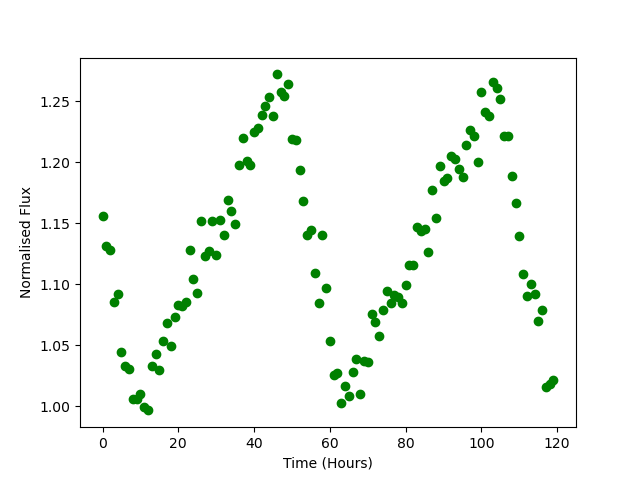

Values plotted in this chart, from the file beside it:
Time, Flux
0.0, 1.156
1.0, 1.131
2.0, 1.128
3.0, 1.085
4.0, 1.092
5.0, 1.044
6.0, 1.033
7.0, 1.031
8.0, 1.006
9.0, 1.006
10.0, 1.01
11.0, 0.9995
12.0, 0.9968
13.0, 1.033
14.0, 1.043
15.0, 1.03
16.0, 1.054
17.0, 1.068
18.0, 1.049
19.0, 1.074
20.0, 1.083
21.0, 1.082
22.0, 1.085
23.0, 1.128
24.0, 1.104
25.0, 1.093
26.0, 1.152
27.0, 1.124
28.0, 1.127
29.0, 1.152
30.0, 1.124
31.0, 1.153
32.0, 1.14
33.0, 1.169
34.0, 1.16
35.0, 1.15
36.0, 1.198
37.0, 1.22
38.0, 1.201
39.0, 1.198
40.0, 1.225
41.0, 1.228
42.0, 1.239
43.0, 1.246
44.0, 1.253
45.0, 1.238
46.0, 1.272
47.0, 1.257
48.0, 1.254
49.0, 1.264
50.0, 1.219
51.0, 1.218
52.0, 1.193
53.0, 1.168
54.0, 1.141
55.0, 1.145
56.0, 1.109
57.0, 1.085
58.0, 1.14
59.0, 1.097
... 60 more rows
